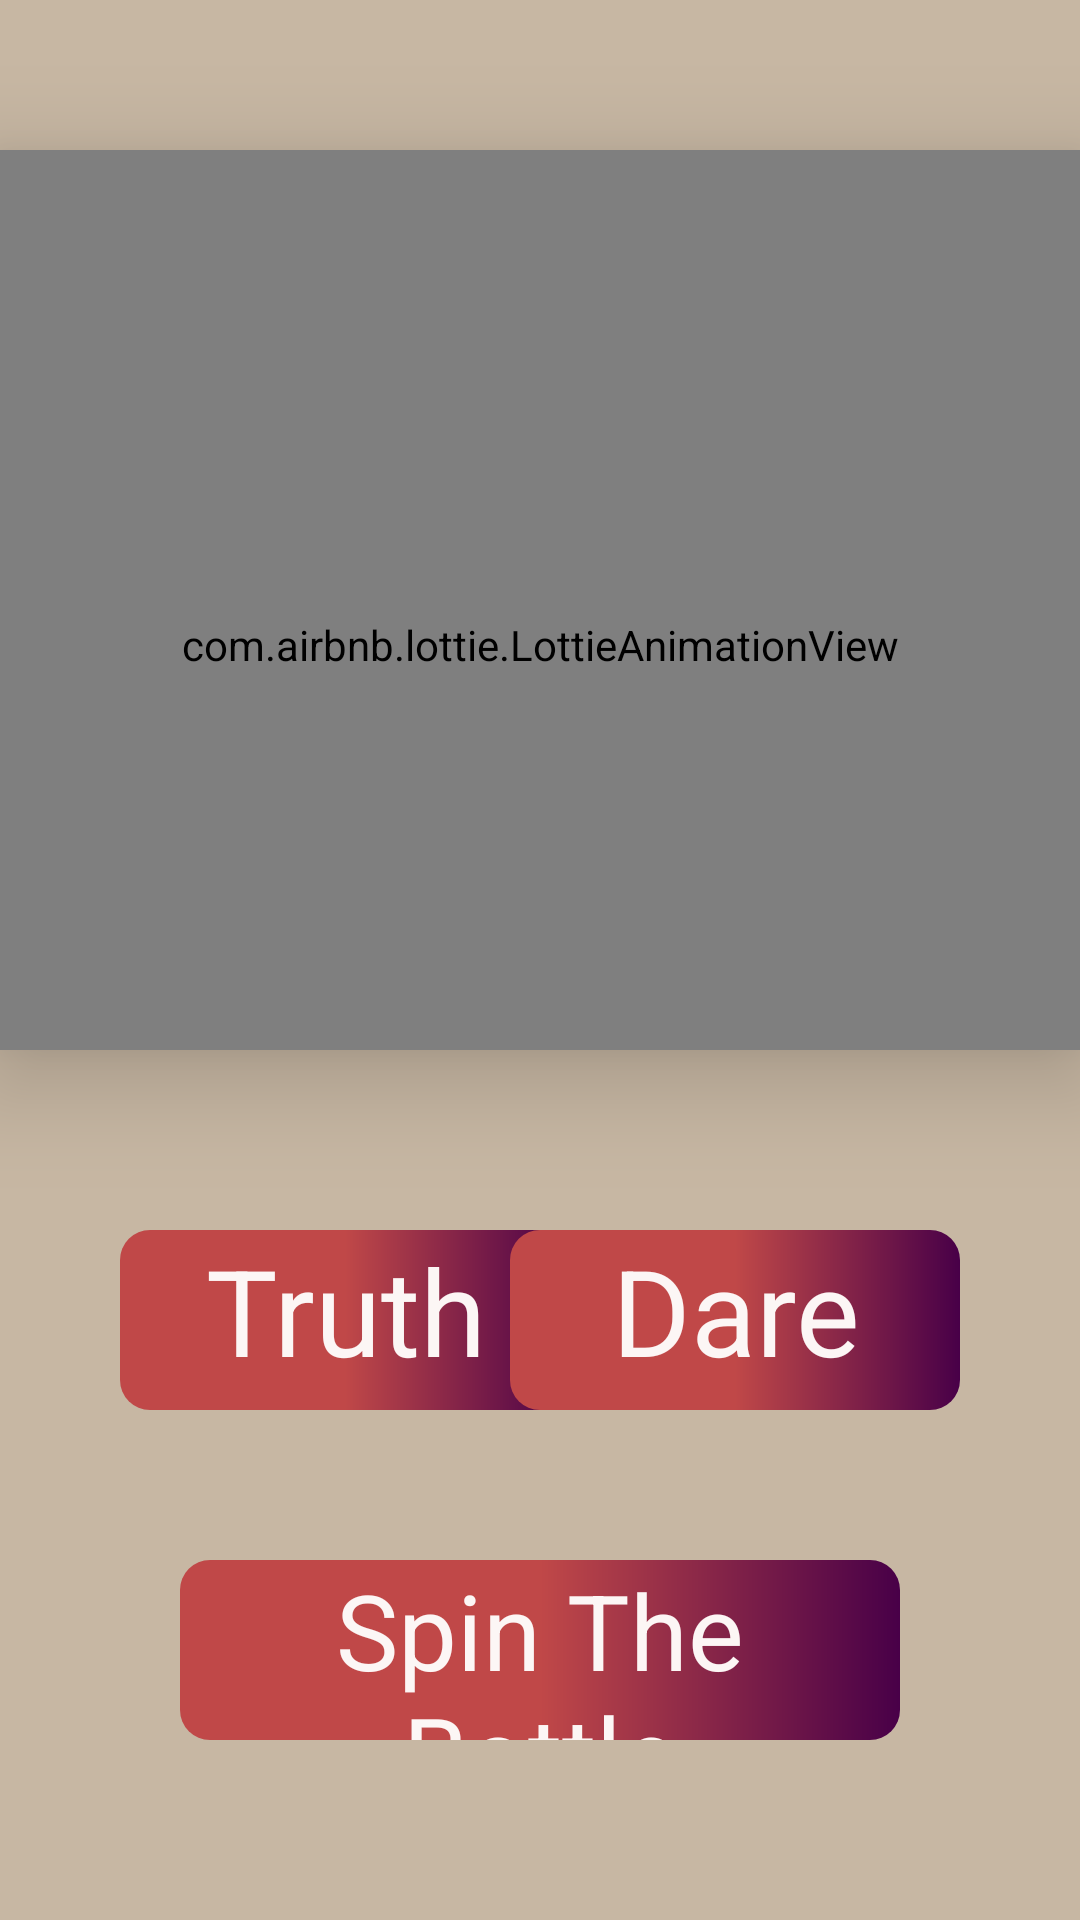

The Android layout XML behind this screen, and the referenced resources:
<!-- AndroidManifest.xml: application theme Theme.TruthDare -->
<!-- res/layout/activity_main.xml -->
<?xml version="1.0" encoding="utf-8"?>
<androidx.constraintlayout.widget.ConstraintLayout xmlns:android="http://schemas.android.com/apk/res/android"
    xmlns:app="http://schemas.android.com/apk/res-auto"
    xmlns:tools="http://schemas.android.com/tools"
    android:layout_width="match_parent"
    android:layout_height="match_parent"
   android:background="#C7B7A3"
    tools:context=".MainActivity">


    <com.airbnb.lottie.LottieAnimationView

        android:id="@+id/myAnimation"
        android:layout_marginTop="50dp"
        android:elevation="20dp"
        android:paddingTop="30dp"
        android:soundEffectsEnabled="true"
        android:fitsSystemWindows="true"
        android:layout_width="match_parent"
        android:layout_height="300dp"
        app:layout_constraintEnd_toEndOf="parent"
        app:layout_constraintStart_toStartOf="parent"
        app:layout_constraintTop_toTopOf="parent"
        app:lottie_fileName="wineanimation.json"
         />

    <TextView
        android:id="@+id/qustion"
        android:layout_width="match_parent"
        android:layout_height="wrap_content"
        android:gravity="center"
        android:textColor="#990011"

        android:textSize="24sp"

        android:textStyle="bold|italic"
        app:layout_constraintEnd_toEndOf="parent"
        app:layout_constraintHorizontal_bias="0.0"
        app:layout_constraintStart_toStartOf="parent"
        app:layout_constraintTop_toBottomOf="@+id/circleImageView2"></TextView>

    <androidx.constraintlayout.widget.ConstraintLayout
        android:layout_width="match_parent"
        android:layout_height="wrap_content"
        android:layout_marginBottom="50dp"

        app:layout_constraintBottom_toTopOf="@+id/Run"
        app:layout_constraintEnd_toEndOf="parent"
        app:layout_constraintStart_toStartOf="parent">

        <TextView
            android:id="@+id/truthButton"
            android:layout_width="150sp"
            android:layout_height="60sp"
            android:layout_marginLeft="40dp"
            android:background="@drawable/mybuttonshape"
            android:text="Truth"
            android:textAlignment="center"
            android:textColor="#FCF6F5"
            android:textSize="40sp"
            app:layout_constraintBottom_toBottomOf="parent"
            app:layout_constraintStart_toStartOf="parent"
            app:layout_constraintTop_toTopOf="parent"></TextView>

        <TextView
            android:id="@+id/dareButton"
            android:layout_width="150sp"
            android:layout_height="60sp"
            android:layout_marginRight="40dp"
            android:background="@drawable/mybuttonshape"
            android:text="Dare"
            android:textAlignment="center"
            android:textColor="#FCF6F5"
            android:textSize="40sp"
            app:layout_constraintBottom_toBottomOf="parent"
            app:layout_constraintEnd_toEndOf="parent"
            app:layout_constraintTop_toTopOf="parent"></TextView>

    </androidx.constraintlayout.widget.ConstraintLayout>

    <de.hdodenhof.circleimageview.CircleImageView
        android:id="@+id/circleImageView2"
        android:layout_width="100dp"
        android:layout_height="100dp"
        android:visibility="invisible"
        android:src="@drawable/happy"
        app:layout_constraintEnd_toEndOf="parent"
        app:layout_constraintHorizontal_bias="0.498"
        app:layout_constraintStart_toStartOf="parent"
        app:layout_constraintTop_toBottomOf="@+id/myAnimation"></de.hdodenhof.circleimageview.CircleImageView>

    <TextView
        android:id="@+id/Run"
        android:layout_width="match_parent"
        android:layout_height="60dp"
        android:background="@drawable/mybuttonshape"
         android:layout_margin="60dp"
        android:textSize="35sp"
        android:textColor="#FCF6F5"
        android:gravity="center"
        android:text="Spin The  Bottle"
        app:layout_constraintBottom_toBottomOf="parent"
        app:layout_constraintEnd_toEndOf="parent"
        app:layout_constraintStart_toStartOf="parent"></TextView>
</androidx.constraintlayout.widget.ConstraintLayout>
<!-- resources referenced by this layout -->
<resources>
  <!-- drawable mybuttonshape (drawable) -->
  <?xml version="1.0" encoding="utf-8"?>
  <shape xmlns:android="http://schemas.android.com/apk/res/android">
  
  <gradient
      android:startColor="#C04848"
      android:centerColor="#C04848"
      android:endColor="#480048"></gradient>
  
  <corners
      android:bottomLeftRadius="10dp"
      android:bottomRightRadius="10dp"
      android:topRightRadius="10dp"
      android:topLeftRadius="10dp"
      ></corners>
  
  
  </shape>
  <style name="Theme.TruthDare" parent="Base.Theme.TruthDare" />
  <style name="Base.Theme.TruthDare" parent="Theme.Material3.DayNight.NoActionBar">
          
          
      </style>
</resources>
